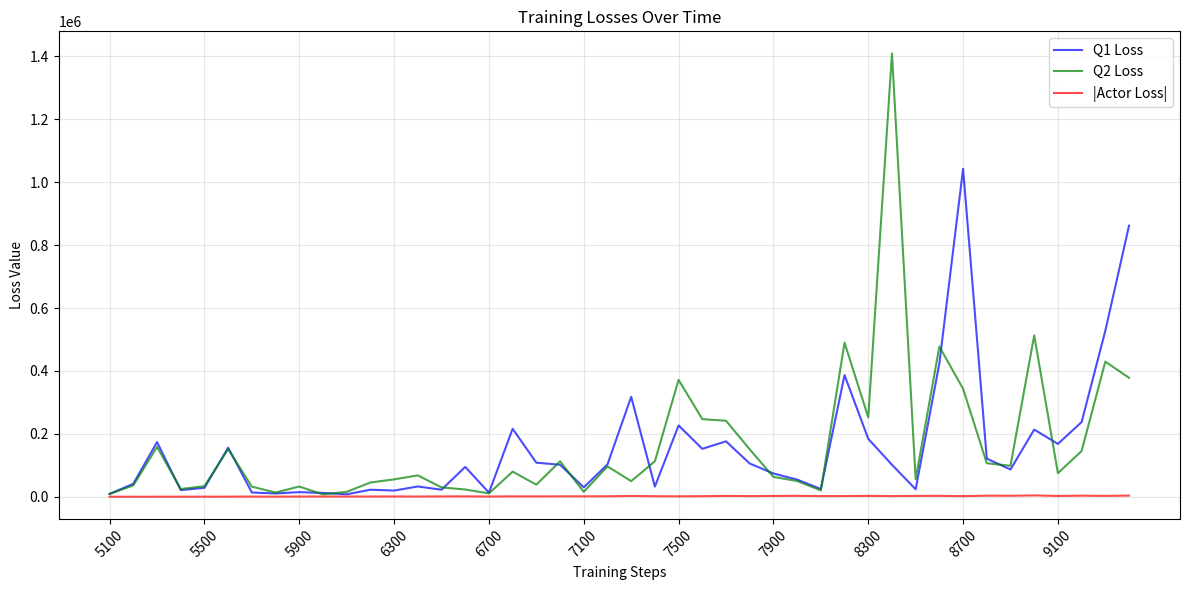

Write Python code to recreate this figure.
import re
import matplotlib.pyplot as plt

# Sample log data (replace with your actual log file reading)
log_data = """
Step 5100: Q1 Loss = 8987.251, Q2 Loss = 9279.869, Actor Loss = -295.928
Kart crashed! Respawning...
Kart crashed! Respawning...
SPS: 90
Step 5200: Q1 Loss = 41464.102, Q2 Loss = 36201.062, Actor Loss = -184.710
SPS: 77
Step 5300: Q1 Loss = 173913.391, Q2 Loss = 158623.594, Actor Loss = -340.015
Kart crashed! Respawning...
SPS: 67
Step 5400: Q1 Loss = 21337.848, Q2 Loss = 24731.006, Actor Loss = -318.063
Kart crashed! Respawning...
SPS: 60
Step 5500: Q1 Loss = 28525.527, Q2 Loss = 33812.895, Actor Loss = -437.562
Kart crashed! Respawning...
SPS: 54
Step 5600: Q1 Loss = 156233.156, Q2 Loss = 151691.781, Actor Loss = -485.346
Kart crashed! Respawning...
SPS: 49
Step 5700: Q1 Loss = 13645.707, Q2 Loss = 32213.869, Actor Loss = -685.774
Kart crashed! Respawning...
SPS: 45
Step 5800: Q1 Loss = 10574.224, Q2 Loss = 13557.452, Actor Loss = -521.895
Kart crashed! Respawning...
SPS: 42
Step 5900: Q1 Loss = 14822.242, Q2 Loss = 32604.133, Actor Loss = -891.171
SPS: 40
Step 6000: Q1 Loss = 12323.756, Q2 Loss = 7532.947, Actor Loss = -813.242
Resetting the environment...
Kart crashed! Respawning...
SPS: 37
Step 6100: Q1 Loss = 7982.950, Q2 Loss = 15741.782, Actor Loss = -918.408
Kart crashed! Respawning...
SPS: 35
Step 6200: Q1 Loss = 22544.834, Q2 Loss = 45417.758, Actor Loss = -934.091
Kart crashed! Respawning...
SPS: 34
Step 6300: Q1 Loss = 19801.514, Q2 Loss = 55363.742, Actor Loss = -1082.897
Kart crashed! Respawning...
Kart crashed! Respawning...
SPS: 32
Step 6400: Q1 Loss = 32824.473, Q2 Loss = 68088.883, Actor Loss = -883.836
Kart crashed! Respawning...
SPS: 31
Step 6500: Q1 Loss = 22481.242, Q2 Loss = 29813.922, Actor Loss = -1203.925
Kart crashed! Respawning...
Kart crashed! Respawning...
SPS: 30
Step 6600: Q1 Loss = 95050.992, Q2 Loss = 23163.625, Actor Loss = -1283.404
Kart crashed! Respawning...
SPS: 29
Step 6700: Q1 Loss = 13204.350, Q2 Loss = 10770.554, Actor Loss = -919.825
Kart crashed! Respawning...
SPS: 28
Step 6800: Q1 Loss = 216239.844, Q2 Loss = 80014.664, Actor Loss = -1300.823
Kart crashed! Respawning...
SPS: 27
Step 6900: Q1 Loss = 108426.789, Q2 Loss = 38520.805, Actor Loss = -1253.423
Kart crashed! Respawning...
SPS: 26
Step 7000: Q1 Loss = 101897.914, Q2 Loss = 112799.484, Actor Loss = -1497.437
Resetting the environment...
Kart crashed! Respawning...
SPS: 25
Step 7100: Q1 Loss = 29993.613, Q2 Loss = 15660.193, Actor Loss = -1458.875
Kart crashed! Respawning...
Kart crashed! Respawning...
SPS: 24
Step 7200: Q1 Loss = 102874.898, Q2 Loss = 96701.367, Actor Loss = -1618.831
SPS: 24
Step 7300: Q1 Loss = 317847.812, Q2 Loss = 49740.254, Actor Loss = -2694.080
Kart crashed! Respawning...
Kart crashed! Respawning...
SPS: 23
Step 7400: Q1 Loss = 32611.361, Q2 Loss = 112853.688, Actor Loss = -1834.147
Kart crashed! Respawning...
Kart crashed! Respawning...
SPS: 23
Step 7500: Q1 Loss = 226784.438, Q2 Loss = 371822.281, Actor Loss = -1465.343
Kart crashed! Respawning...
Kart crashed! Respawning...
SPS: 22
Step 7600: Q1 Loss = 152529.125, Q2 Loss = 246849.766, Actor Loss = -1938.641
SPS: 22
Step 7700: Q1 Loss = 176318.469, Q2 Loss = 241724.812, Actor Loss = -2809.297
Kart crashed! Respawning...
SPS: 21
Step 7800: Q1 Loss = 105865.391, Q2 Loss = 150961.328, Actor Loss = -2189.578
Kart crashed! Respawning...
SPS: 21
Step 7900: Q1 Loss = 74054.742, Q2 Loss = 63202.438, Actor Loss = -2758.927
Kart crashed! Respawning...
Kart crashed! Respawning...
SPS: 21
Step 8000: Q1 Loss = 54682.672, Q2 Loss = 50153.688, Actor Loss = -3032.993
Resetting the environment...
Kart crashed! Respawning...
SPS: 20
Step 8100: Q1 Loss = 24851.254, Q2 Loss = 20283.941, Actor Loss = -2317.259
Kart crashed! Respawning...
Kart crashed! Respawning...
SPS: 20
Step 8200: Q1 Loss = 386905.406, Q2 Loss = 490037.844, Actor Loss = -2421.713
Kart crashed! Respawning...
SPS: 19
Step 8300: Q1 Loss = 184299.266, Q2 Loss = 252675.562, Actor Loss = -2888.745
Kart crashed! Respawning...
Kart crashed! Respawning...
Kart crashed! Respawning...
SPS: 19
Step 8400: Q1 Loss = 101824.641, Q2 Loss = 1409230.750, Actor Loss = -2294.482
Kart crashed! Respawning...
Kart crashed! Respawning...
SPS: 18
Step 8500: Q1 Loss = 23942.539, Q2 Loss = 56106.328, Actor Loss = -2826.018
Kart crashed! Respawning...
Kart crashed! Respawning...
SPS: 18
Step 8600: Q1 Loss = 423954.125, Q2 Loss = 477506.312, Actor Loss = -3024.218
Kart crashed! Respawning...
SPS: 18
Step 8700: Q1 Loss = 1042769.125, Q2 Loss = 343483.156, Actor Loss = -2131.229
SPS: 17
Step 8800: Q1 Loss = 121345.977, Q2 Loss = 106635.961, Actor Loss = -3557.554
Kart crashed! Respawning...
Kart crashed! Respawning...
Kart crashed! Respawning...
SPS: 17
Step 8900: Q1 Loss = 86721.906, Q2 Loss = 98620.461, Actor Loss = -3326.712
Kart crashed! Respawning...
SPS: 17
Step 9000: Q1 Loss = 213702.609, Q2 Loss = 513012.000, Actor Loss = -4456.658
Resetting the environment...
Kart crashed! Respawning...
SPS: 16
Step 9100: Q1 Loss = 168156.875, Q2 Loss = 75145.367, Actor Loss = -2693.067
Kart crashed! Respawning...
Kart crashed! Respawning...
SPS: 15
Step 9200: Q1 Loss = 237577.406, Q2 Loss = 145560.297, Actor Loss = -3579.839
Kart crashed! Respawning...
Kart crashed! Respawning...
Kart crashed! Respawning...
SPS: 15
Step 9300: Q1 Loss = 527764.750, Q2 Loss = 429666.344, Actor Loss = -2867.196
Kart crashed! Respawning...
SPS: 14
Step 9400: Q1 Loss = 861808.750, Q2 Loss = 378322.594, Actor Loss = -3909.691
"""

# Parse the log data
steps = []
q1_losses = []
q2_losses = []
actor_losses = []

for line in log_data.split('\n'):
    if line.startswith('Step'):
        # Extract step number and losses using regular expressions
        match = re.search(r'Step (\d+): Q1 Loss = ([\d.-]+), Q2 Loss = ([\d.-]+), Actor Loss = ([\d.-]+)', line)
        if match:
            steps.append(int(match.group(1)))
            q1_losses.append(float(match.group(2)))
            q2_losses.append(float(match.group(3)))
            actor_losses.append(float(match.group(4)))

# Create the plot
plt.figure(figsize=(12, 6))

# Plot Q1 Loss
plt.plot(steps, q1_losses, label='Q1 Loss', color='blue', alpha=0.7)

# Plot Q2 Loss
plt.plot(steps, q2_losses, label='Q2 Loss', color='green', alpha=0.7)

# Plot Actor Loss (absolute value since it's negative)
plt.plot(steps, [abs(x) for x in actor_losses], label='|Actor Loss|', color='red', alpha=0.7)

# Add labels and title
plt.xlabel('Training Steps')
plt.ylabel('Loss Value')
plt.title('Training Losses Over Time')
plt.legend()
plt.grid(True, alpha=0.3)

# Adjust x-axis to show step numbers properly
plt.xticks(steps[::len(steps)//10], rotation=45)

plt.tight_layout()
plt.show()
